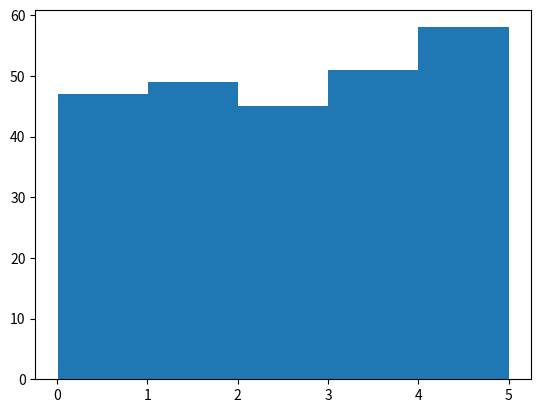

The script that saved this image:
#https://www.w3schools.com/python/python_ml_data_distribution.asp
import numpy
import matplotlib.pyplot as plt

#data distribution is for making large random data sets
#this is how to generate a large ammount of data in NumPy

#                        V lowest value
#                             V highest value
#                                  V amount
x = numpy.random.uniform(0.0, 5.0, 250)

print(x) # < this shows all the elements values
print(type(x)) # < this shows the type is an array
print(len(x)) # < this shows the length of the array is correct at 250 elements

#this can be put into something like a histogram which will show the distribution frequencies of all results

#           V if more numbers are added here the diagram becomes more fine tuned / accurate
plt.hist(x, 5)
plt.show()

#im doing this below to visualise the elements in sorted order
x.sort()
print("\n\n Sorted X>\n" + str(x))
